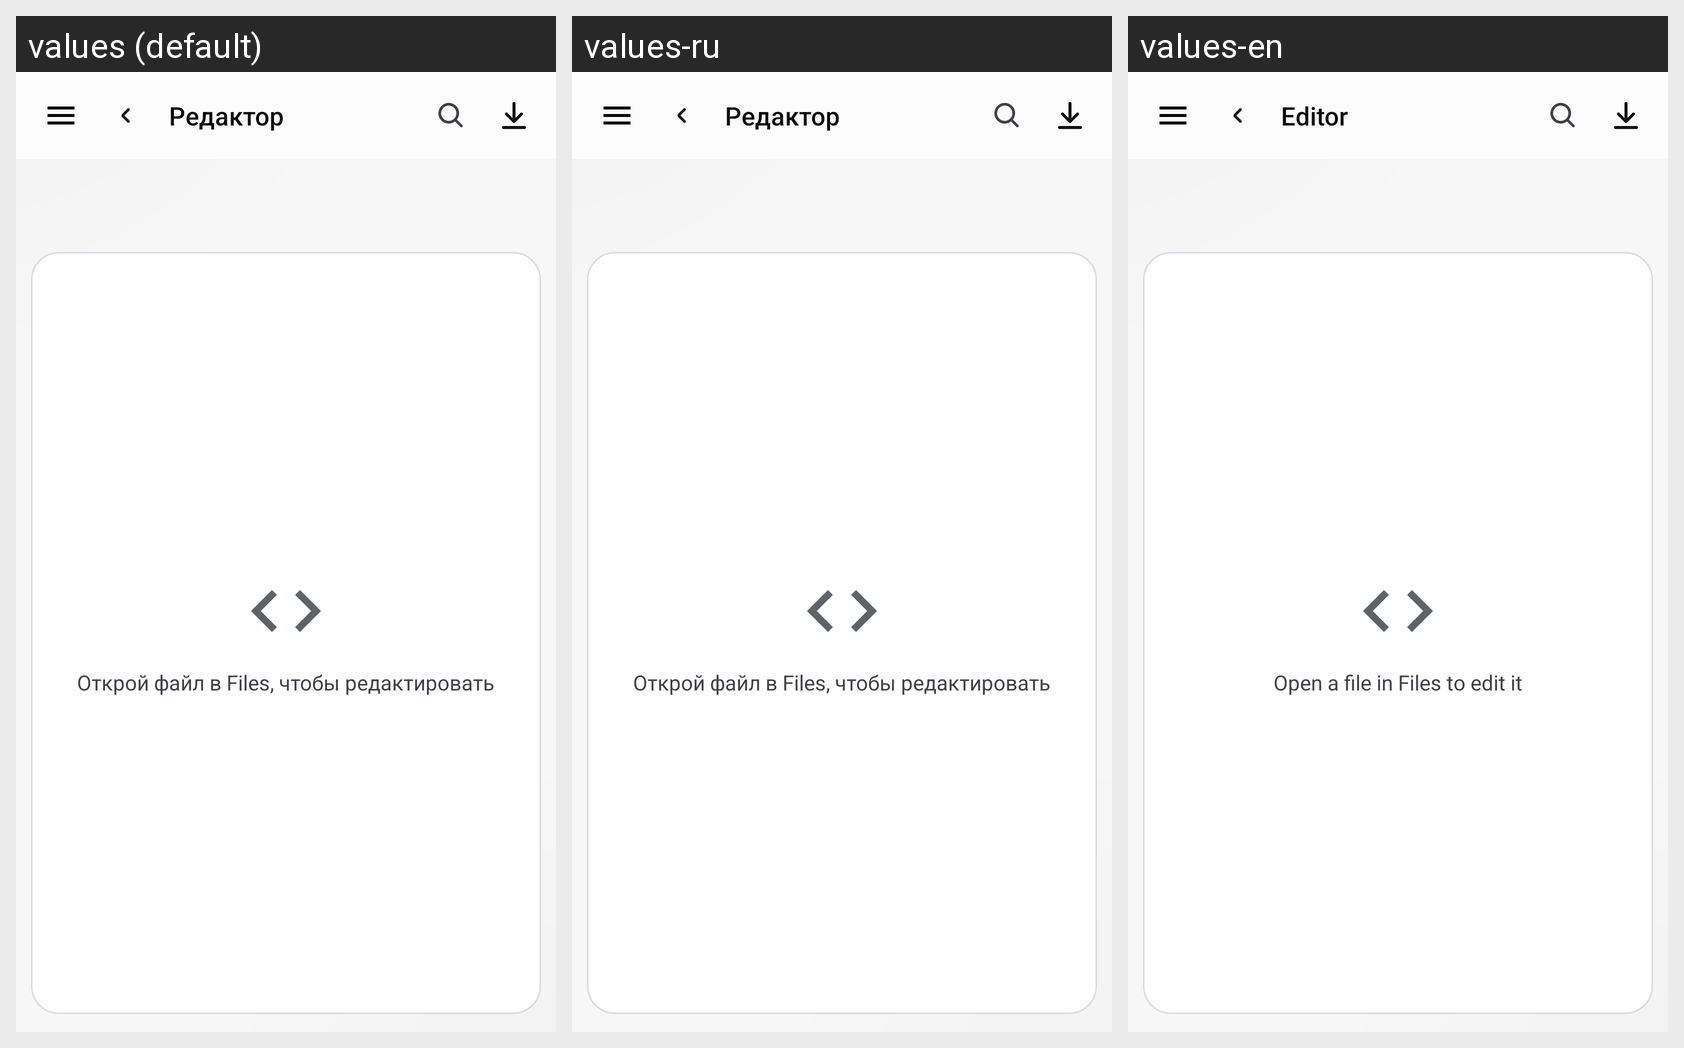

Translations of the strings shown on this Android screen, per locale in the grid:
Android screen res/layout/activity_editor.xml rendered under 3 locales, left to right: values (default), values-ru, values-en. Device: Nexus 5 (rendered at 1080×1920; each locale shown at half size, 540×960, under a caption strip naming it); theme Theme.MultiAiIde.
Strings drawn on this screen, with the default value and each locale's value (text and hints the layout hard-codes, and strings that could not be matched under every locale, appear in the picture but are not listed):

editor
  values: Редактор
  values-ru: Редактор
  values-en: Editor

lay_editor_empty_hint
  values: Открой файл в Files, чтобы редактировать
  values-ru: Открой файл в Files, чтобы редактировать
  values-en: Open a file in Files to edit it
